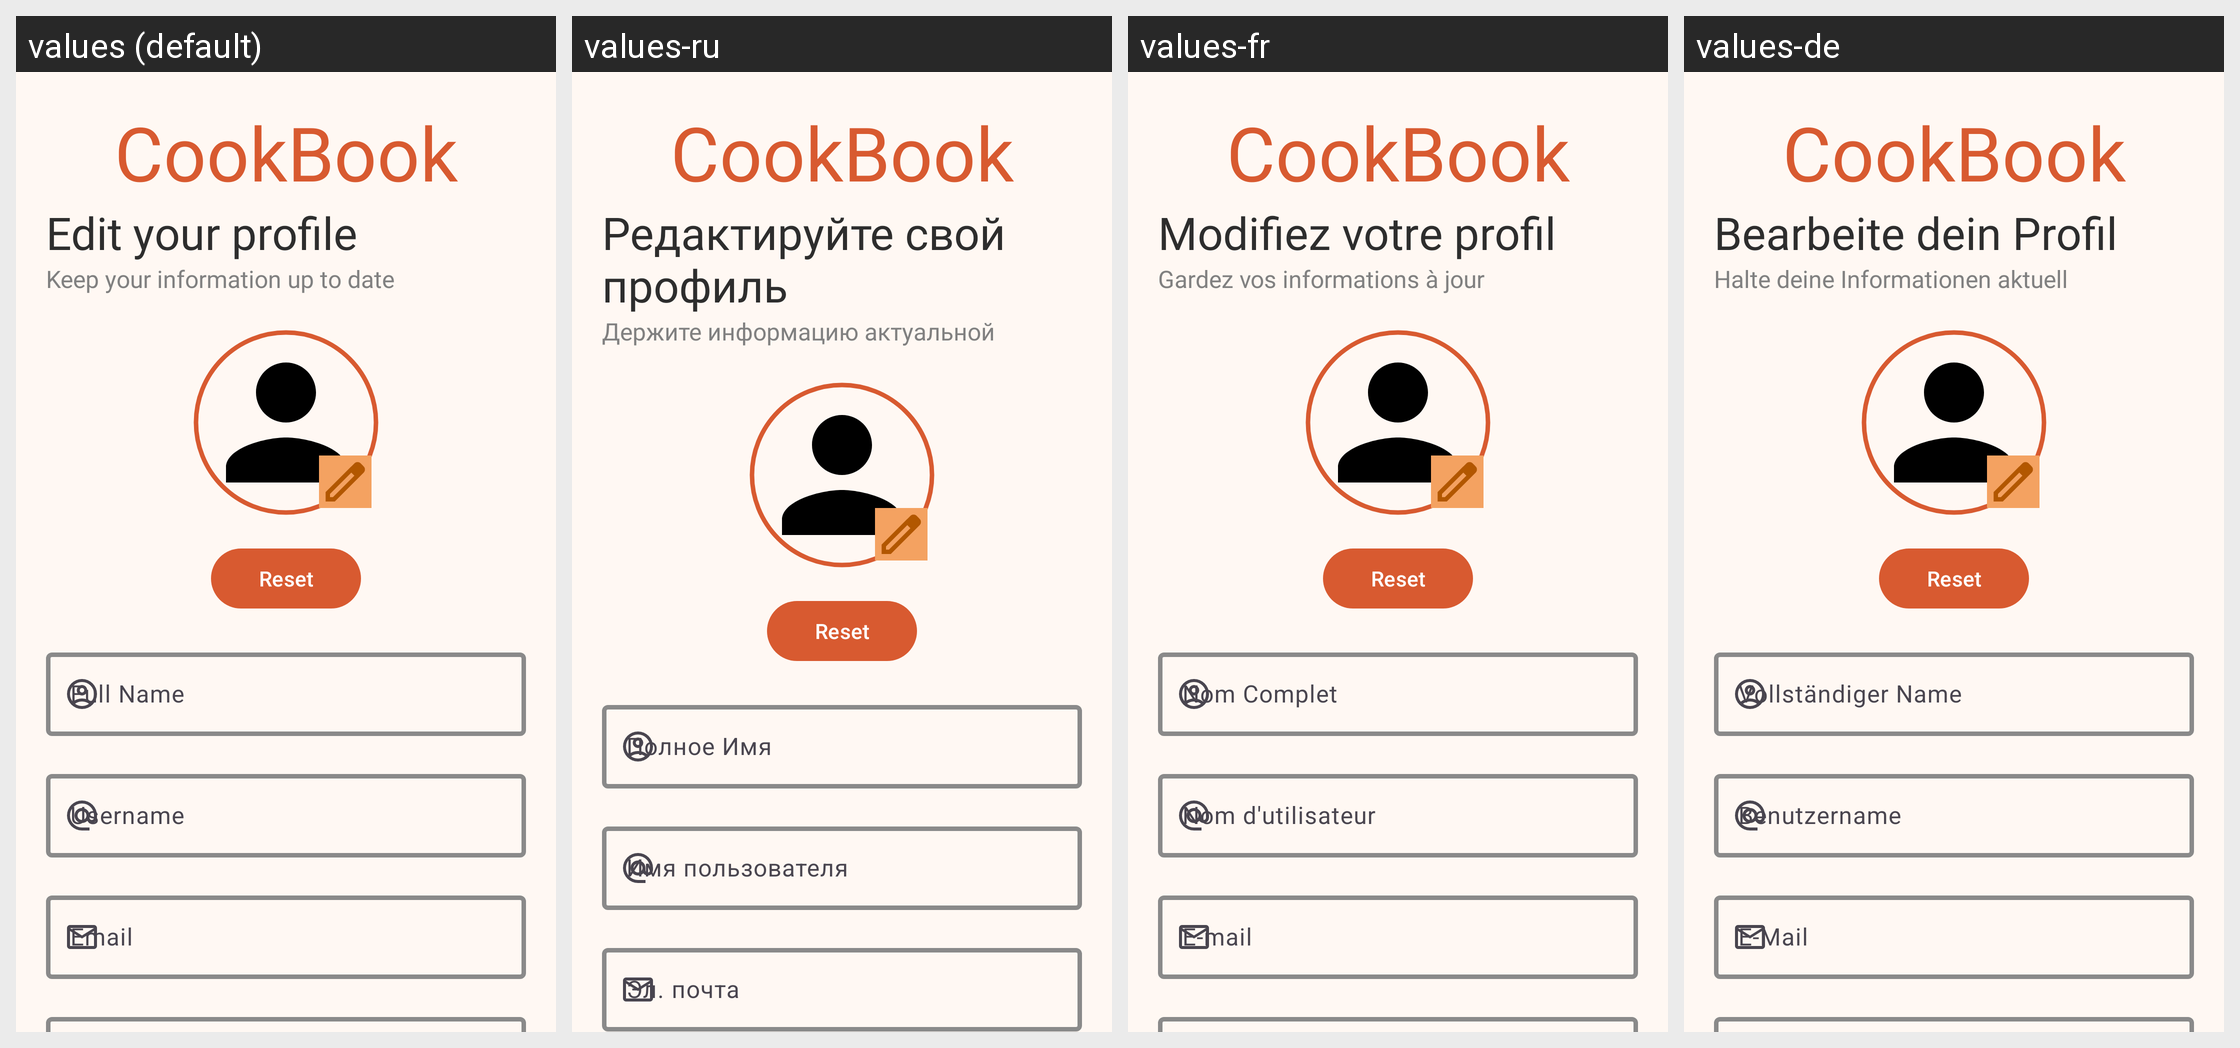

For this localized Android screen grid, give each drawn string resource with its value in every locale shown.
Android screen res/layout/fragment_edit_profile.xml rendered under 4 locales, left to right: values (default), values-ru, values-fr, values-de. Device: Nexus 5 (rendered at 1080×1920; each locale shown at half size, 540×960, under a caption strip naming it); theme Theme.CookBook.
Other locales in the repository, not shown: values-tr, values-zh.
Strings drawn on this screen, with the default value and each locale's value (text and hints the layout hard-codes, and strings that could not be matched under every locale, appear in the picture but are not listed):

app_name
  values: CookBook
  values-ru: CookBook  [not translated; the default value is used]
  values-fr: CookBook  [not translated; the default value is used]
  values-de: CookBook  [not translated; the default value is used]

edit_your_profile
  values: Edit your profile
  values-ru: Редактируйте свой профиль
  values-fr: Modifiez votre profil
  values-de: Bearbeite dein Profil

edit_description
  values: Keep your information up to date
  values-ru: Держите информацию актуальной
  values-fr: Gardez vos informations à jour
  values-de: Halte deine Informationen aktuell

full_name
  values: Full Name
  values-ru: Полное Имя
  values-fr: Nom Complet
  values-de: Vollständiger Name

username_register
  values: Username
  values-ru: Имя пользователя
  values-fr: Nom d'utilisateur
  values-de: Benutzername

email
  values: Email
  values-ru: Эл. почта
  values-fr: E-mail
  values-de: E-Mail
